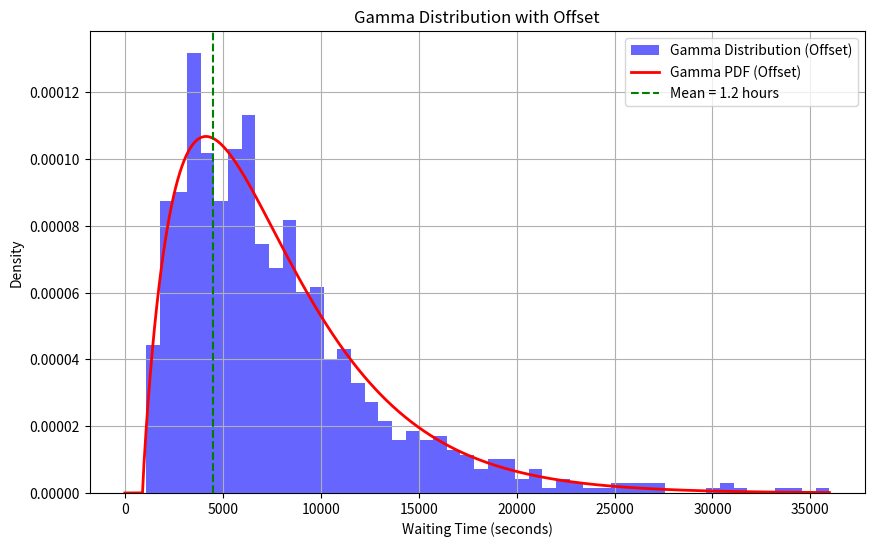

The matplotlib source for this figure:
import numpy as np
from scipy.stats import gamma, expon, poisson
import matplotlib.pyplot as plt

# Parameters
MEAN_WAIT_TIME = 1 * 60 * 60 # seconds

# Gamma distribution parameters
GAMMA_SHAPE = 1.9
GAMMA_SCALE = MEAN_WAIT_TIME
GAMMA_OFFSET = 900 # seconds

# Uniform distribution parameters
MIN_DELAY = 3600  # 1 hour
MAX_DELAY = 43200 # 12 hours

def generate_random_waiting_time(distribution_type: str):
    if distribution_type == 'exponential':
        return np.random.exponential(MEAN_WAIT_TIME)
    elif distribution_type == 'gamma':
        return np.random.gamma(GAMMA_SHAPE, GAMMA_SCALE) + GAMMA_OFFSET
    elif distribution_type == 'uniform':
        return np.random.randint(MIN_DELAY, MAX_DELAY)
    else:
        raise ValueError("Unsupported distribution type. Choose 'uniform', 'exponential', or 'gamma'.")

def generate_samples(sample_size: int):
    """Generate random samples for Gamma and Exponential distributions."""
    gamma_samples = np.random.gamma(GAMMA_SHAPE, GAMMA_SCALE, sample_size)
    expon_samples = np.random.exponential(MEAN_WAIT_TIME, sample_size)
    uniform_samples = np.random.randint(MIN_DELAY, MAX_DELAY, sample_size)
    return gamma_samples, expon_samples, uniform_samples


def plot_gamma_distribution(gamma_samples, sample_size, offset=0):
    """Plot the Gamma distribution histogram and PDF with an offset."""
    # Apply the offset to the gamma samples
    gamma_samples_offset = gamma_samples + offset

    plt.figure(figsize=(10, 6))

    # Plot the histogram of the gamma samples with the offset applied
    plt.hist(gamma_samples_offset, bins=50, density=True, alpha=0.6, color='b', label='Gamma Distribution (Offset)')

    # Plot the Gamma PDF with the offset
    x = np.linspace(0, np.max(gamma_samples_offset), sample_size)
    pdf_gamma = gamma.pdf(x - offset, GAMMA_SHAPE, scale=GAMMA_SCALE)  # Shift the PDF by the offset
    plt.plot(x, pdf_gamma, 'r-', lw=2, label='Gamma PDF (Offset)')

    # Add a vertical line at the MEAN_WAIT_TIME with the offset
    plt.axvline(MEAN_WAIT_TIME + offset, color='green', linestyle='--',
                label=f'Mean = {(MEAN_WAIT_TIME + offset) / 3600:.1f} hours')

    # Set the plot labels and title
    plt.title("Gamma Distribution with Offset")
    plt.xlabel("Waiting Time (seconds)")
    plt.ylabel("Density")
    plt.legend(loc="best")
    plt.grid(True)

    # Show the plot
    plt.show()


def plot_exponential_distribution(expon_samples, sample_size):
    """Plot the Exponential distribution histogram and PDF."""
    plt.figure(figsize=(10, 6))
    plt.hist(expon_samples, bins=50, density=True, alpha=0.6, color='orange', label='Exponential Distribution')

    # Plot the Exponential PDF
    x = np.linspace(0, np.max(expon_samples), sample_size)
    pdf_expon = expon.pdf(x, scale=MEAN_WAIT_TIME)
    plt.plot(x, pdf_expon, 'g--', lw=2, label='Exponential PDF')

    # Add a vertical line at the MEAN_WAIT_TIME
    plt.axvline(MEAN_WAIT_TIME, color='green', linestyle='--', label=f'Mean = {MEAN_WAIT_TIME / 3600:.1f} hours')

    plt.title("Exponential Distribution")
    plt.xlabel("Waiting Time (seconds)")
    plt.ylabel("Density")
    plt.legend(loc="best")
    plt.grid(True)
    plt.show()

def plot_uniform_distribution(uniform_samples, sample_size, lower_bound, upper_bound):
    """Plot the Uniform distribution histogram."""
    plt.figure(figsize=(10, 6))
    plt.hist(uniform_samples, bins=50, density=True, alpha=0.6, color='b', label='Uniform Distribution')

    # Plot the Uniform PDF (although it's just a constant)
    x = np.linspace(lower_bound, upper_bound, sample_size)
    pdf_uniform = np.ones_like(x) / (upper_bound - lower_bound)
    plt.plot(x, pdf_uniform, 'r-', lw=2, label=f'Uniform PDF ({lower_bound}, {upper_bound})')

    # Add a vertical line at the MEAN_WAIT_TIME
    plt.axvline(MEAN_WAIT_TIME, color='green', linestyle='--', label=f'Mean = {MEAN_WAIT_TIME / 3600:.1f} hours')

    plt.title(f"Uniform Distribution: U({lower_bound}, {upper_bound})")
    plt.xlabel("Waiting Time (seconds)")
    plt.ylabel("Density")
    plt.legend(loc="best")
    plt.grid(True)
    plt.show()

def test_distributions(sample_size: int = 1000):
    """Test and visualize the Gamma, Exponential, and Poisson distributions."""
    # Generate random samples
    gamma_samples, expon_samples, uniform_samples = generate_samples(sample_size)

    # Plot Gamma, Exponential, and Poisson distributions
    plot_gamma_distribution(gamma_samples, sample_size, GAMMA_OFFSET)
    # plot_exponential_distribution(expon_samples, sample_size)
    # plot_uniform_distribution(uniform_samples, sample_size, MIN_DELAY, MAX_DELAY)

if __name__ == '__main__':
    test_distributions()
